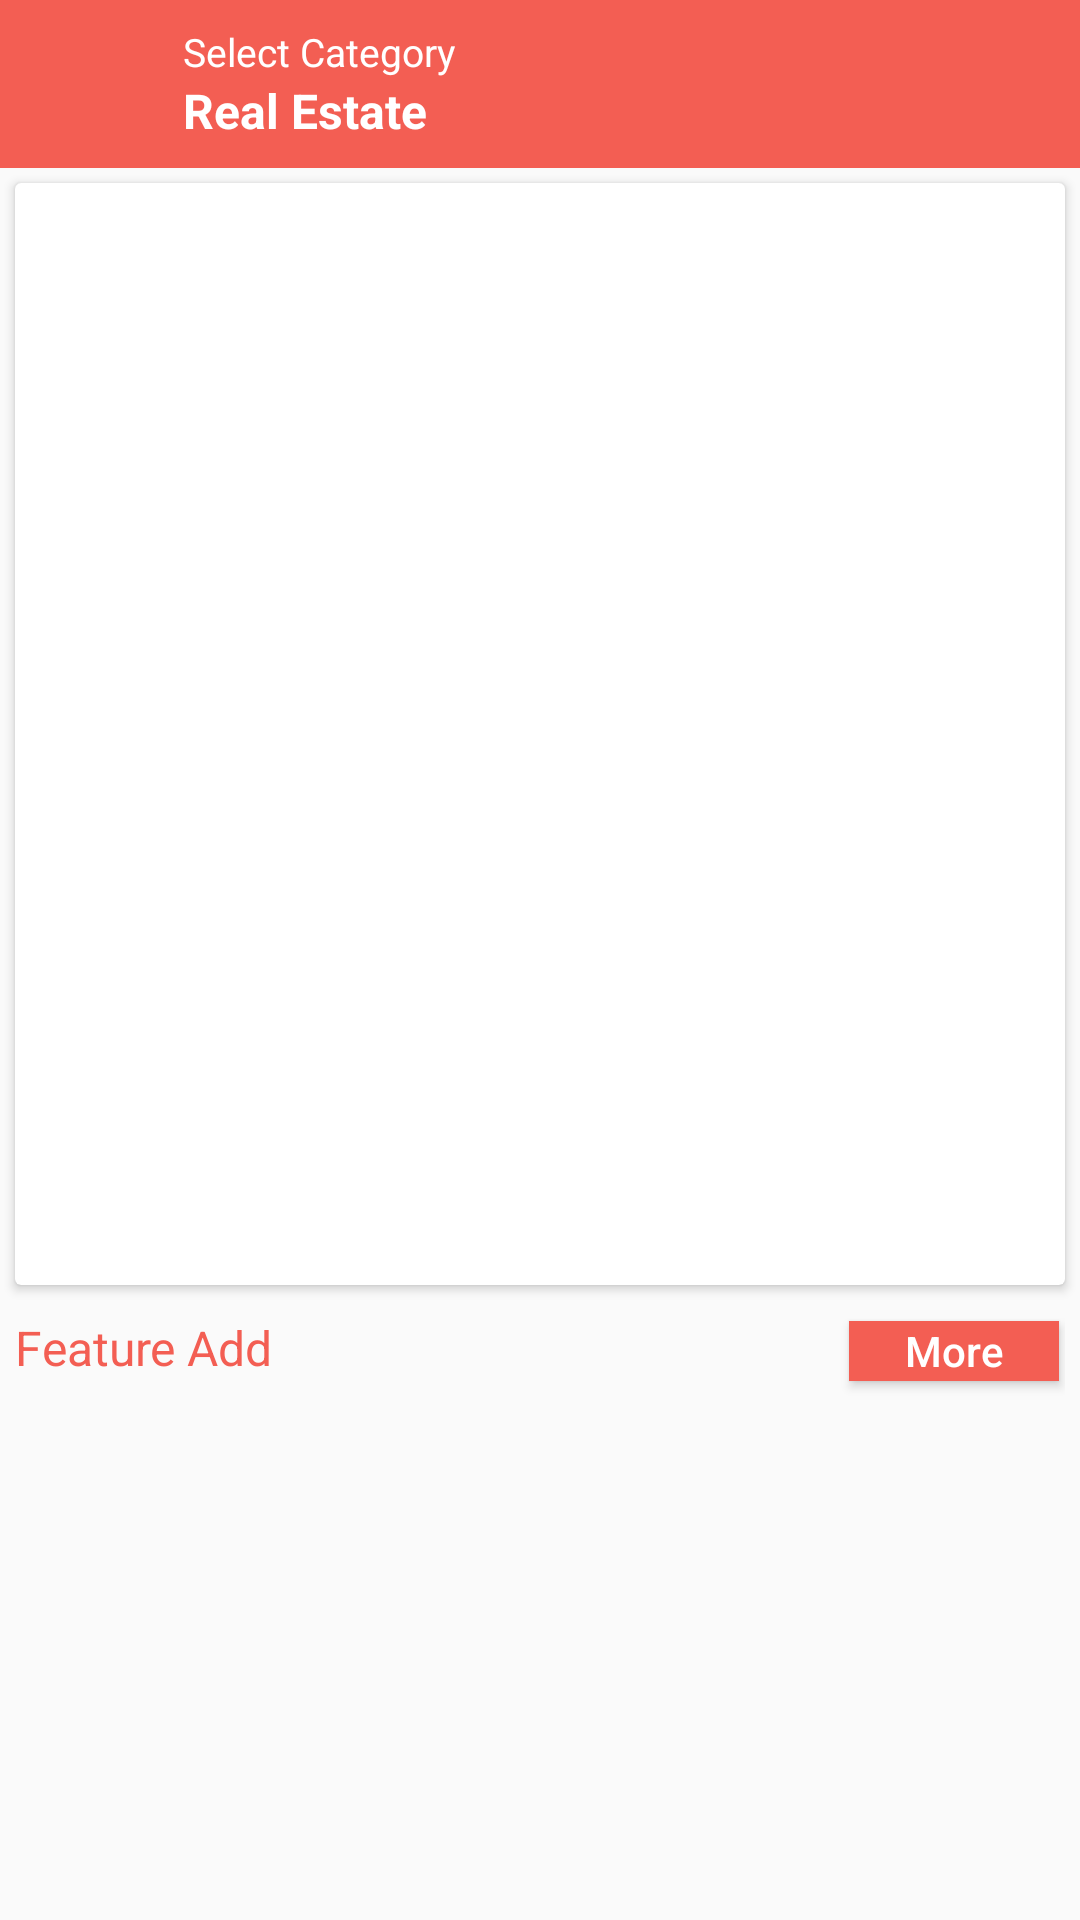

Here is an Android app screen rendered from its layout file. Give the layout XML and the strings, colors and styles it references.
<!-- AndroidManifest.xml: application theme AppTheme -->
<!-- res/layout/activity_select_category.xml -->
<?xml version="1.0" encoding="utf-8"?>
<RelativeLayout xmlns:android="http://schemas.android.com/apk/res/android"
    xmlns:app="http://schemas.android.com/apk/res-auto"
    xmlns:tools="http://schemas.android.com/tools"
    android:layout_width="match_parent"
    android:layout_height="match_parent"
   >

    <android.support.design.widget.AppBarLayout
        android:id="@+id/appbar"
        android:layout_width="match_parent"
        android:layout_height="wrap_content"
        android:theme="@style/AppTheme.AppBarOverlay">

        <android.support.v7.widget.Toolbar
            android:id="@+id/toolbar"
            android:layout_width="match_parent"
            android:layout_height="?attr/actionBarSize"
            android:background="?attr/colorPrimary"
           >

            <RelativeLayout
                android:layout_width="wrap_content"
                android:layout_height="wrap_content">

                <ImageView
                    android:id="@+id/back"
                    android:layout_centerVertical="true"
                    android:layout_width="25dp"
                    android:layout_height="25dp"
                    android:src="@drawable/back"/>

               <LinearLayout
                   android:layout_marginLeft="20dp"
                   android:layout_toRightOf="@id/back"
                   android:id="@+id/linear_layout1"
                   android:layout_width="wrap_content"
                   android:layout_height="wrap_content"
                   android:orientation="vertical">
                   <TextView
                       android:id="@+id/tv_location_text"
                       android:layout_width="wrap_content"
                       android:layout_height="wrap_content"
                       android:text="Select Category"
                       android:gravity="top"
                       android:textSize="13sp"
                       android:textColor="@android:color/white"/>

                   <TextView
                       android:id="@+id/location"
                       android:layout_width="wrap_content"
                       android:layout_height="wrap_content"
                       android:textColor="@android:color/white"
                       android:text="Real Estate"
                       android:textSize="16sp"
                       android:textStyle="bold"

                       />
               </LinearLayout>
            </RelativeLayout>



        </android.support.v7.widget.Toolbar>

    </android.support.design.widget.AppBarLayout>

    <LinearLayout
        android:layout_width="match_parent"
        android:layout_height="match_parent"
        android:layout_below="@+id/appbar"
        android:orientation="vertical"
        android:weightSum="5">

        <android.support.v7.widget.CardView
            android:layout_width="match_parent"
            android:layout_height="0dp"
            android:layout_weight="3.2"
            android:layout_margin="5dp">
            <ListView
                android:id="@+id/recycleview1"
                android:layout_width="match_parent"
                android:layout_height="match_parent"
                android:layout_alignParentStart="true">
            </ListView>
        </android.support.v7.widget.CardView>

        <RelativeLayout
            android:layout_width="match_parent"
            android:layout_height="0dp"
            android:layout_weight="1.8"
       android:padding="5dp"   >
            <TextView
                android:id="@+id/add_text"
                android:layout_width="wrap_content"
                android:layout_height="wrap_content"
                android:text="Feature Add"
                android:textSize="16sp"
                android:textColor="@color/colorPrimary"
                android:gravity="top"/>
            <Button
                android:id="@+id/btn_more"
                android:layout_width="70dp"
                android:layout_height="20dp"
                android:text="More"
                android:layout_margin="2dp"
                android:textAllCaps="false"
                android:textColor="@android:color/white"
                android:background="@color/colorPrimary"
                android:layout_alignParentRight="true"/>

            <android.support.v7.widget.RecyclerView
                android:id="@+id/recycleview2"
                android:orientation="horizontal"
                android:layout_width="match_parent"
                android:layout_height="wrap_content"
                android:layout_below="@id/btn_more"
                ></android.support.v7.widget.RecyclerView>
        </RelativeLayout>


    </LinearLayout>







</RelativeLayout>
<!-- resources referenced by this layout -->
<resources>
  <color name="colorPrimary">#f35e53</color>
  <style name="AppTheme.AppBarOverlay" parent="ThemeOverlay.AppCompat.Dark.ActionBar" />
  <style name="AppTheme" parent="Theme.AppCompat.Light.NoActionBar">
          
          <item name="colorPrimary">@color/colorPrimary</item>
          <item name="colorPrimaryDark">@color/colorPrimaryDark</item>
          <item name="colorAccent">@color/colorAccent</item>
  
      </style>
  <color name="colorPrimaryDark">#ba292a</color>
  <color name="colorAccent">#FF4081</color>
</resources>
